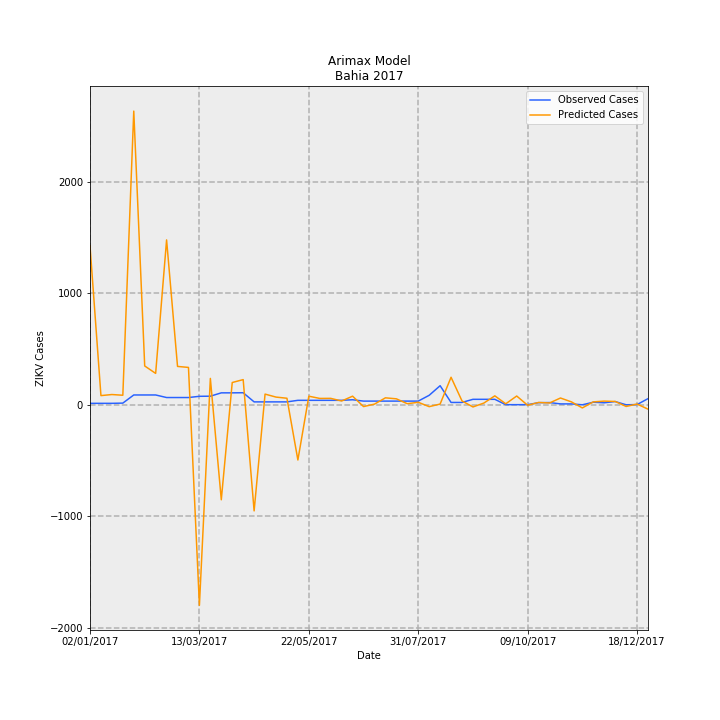

Values plotted in this chart, from the file beside it:
Date, predictions_incidence, observed_incidence, Predicted Cases, Observed Cases, error
02/01/2017, 9.293, 0.09124, 1426, 14.0, -1412
09/01/2017, 0.5428, 0.09124, 83.3, 14.0, -69.3
16/01/2017, 0.6052, 0.09124, 92.87, 14.0, -78.87
23/01/2017, 0.5642, 0.1043, 86.58, 16.0, -70.58
30/01/2017, 17.16, 0.58, 2633, 89.0, -2544
06/02/2017, 2.274, 0.58, 349, 89.0, -260
13/02/2017, 1.841, 0.58, 282.4, 89.0, -193.4
20/02/2017, 9.637, 0.4301, 1479, 66.0, -1413
27/02/2017, 2.247, 0.4301, 344.8, 66.0, -278.8
06/03/2017, 2.189, 0.4301, 335.9, 66.0, -269.9
13/03/2017, -11.7, 0.5018, -1796, 77.0, 1873
20/03/2017, 1.547, 0.5083, 237.4, 78.0, -159.4
27/03/2017, -5.542, 0.7038, -850.4, 108, 958.4
03/04/2017, 1.308, 0.7038, 200.7, 108, -92.67
10/04/2017, 1.477, 0.7104, 226.6, 109.0, -117.6
17/04/2017, -6.191, 0.176, -950, 27, 977
24/04/2017, 0.6306, 0.176, 96.76, 27, -69.76
01/05/2017, 0.4563, 0.176, 70.01, 27, -43.01
08/05/2017, 0.3886, 0.176, 59.62, 27, -32.62
15/05/2017, -3.218, 0.2672, -493.8, 41, 534.8
22/05/2017, 0.508, 0.2672, 77.95, 41, -36.95
29/05/2017, 0.378, 0.2672, 58, 41, -17
05/06/2017, 0.3814, 0.2672, 58.53, 41, -17.53
12/06/2017, 0.2283, 0.2672, 35.03, 41, 5.968
19/06/2017, 0.5088, 0.2998, 78.08, 46.0, -32.08
26/06/2017, -0.09866, 0.2216, -15.14, 34.0, 49.14
03/07/2017, 0.04468, 0.2216, 6.856, 34.0, 27.14
10/07/2017, 0.4125, 0.2216, 63.29, 34.0, -29.29
17/07/2017, 0.3549, 0.2216, 54.45, 34.0, -20.45
24/07/2017, 0.06965, 0.2216, 10.69, 34.0, 23.31
31/07/2017, 0.1535, 0.2216, 23.55, 34.0, 10.45
07/08/2017, -0.1027, 0.5605, -15.77, 86.0, 101.8
14/08/2017, 0.04957, 1.121, 7.606, 172.0, 164.4
21/08/2017, 1.615, 0.1434, 247.8, 22.0, -225.8
28/08/2017, 0.2315, 0.1434, 35.52, 22.0, -13.52
04/09/2017, -0.1203, 0.3259, -18.45, 50.0, 68.45
11/09/2017, 0.108, 0.3259, 16.57, 50.0, 33.43
18/09/2017, 0.5284, 0.3259, 81.08, 50.0, -31.08
25/09/2017, 0.06465, 0.01303, 9.921, 2.0, -7.921
02/10/2017, 0.5186, 0.01303, 79.58, 2.0, -77.58
09/10/2017, -0.02173, 0.01303, -3.334, 2.0, 5.334
16/10/2017, 0.143, 0.1303, 21.94, 20.0, -1.939
23/10/2017, 0.113, 0.1369, 17.35, 21.0, 3.655
30/10/2017, 0.4026, 0.05865, 61.77, 9.0, -52.77
06/11/2017, 0.177, 0.05865, 27.15, 9.0, -18.15
13/11/2017, -0.1772, 0.006517, -27.19, 1.0, 28.19
20/11/2017, 0.177, 0.1564, 27.16, 24.0, -3.156
27/11/2017, 0.2209, 0.1238, 33.9, 19.0, -14.9
04/12/2017, 0.1993, 0.1955, 30.58, 30, -0.5805
11/12/2017, -0.09065, 0.006517, -13.91, 1.0, 14.91
18/12/2017, 0.05041, 0.01955, 7.735, 3.0, -4.735
25/12/2017, -0.2482, 0.365, -38.08, 56.0, 94.08
